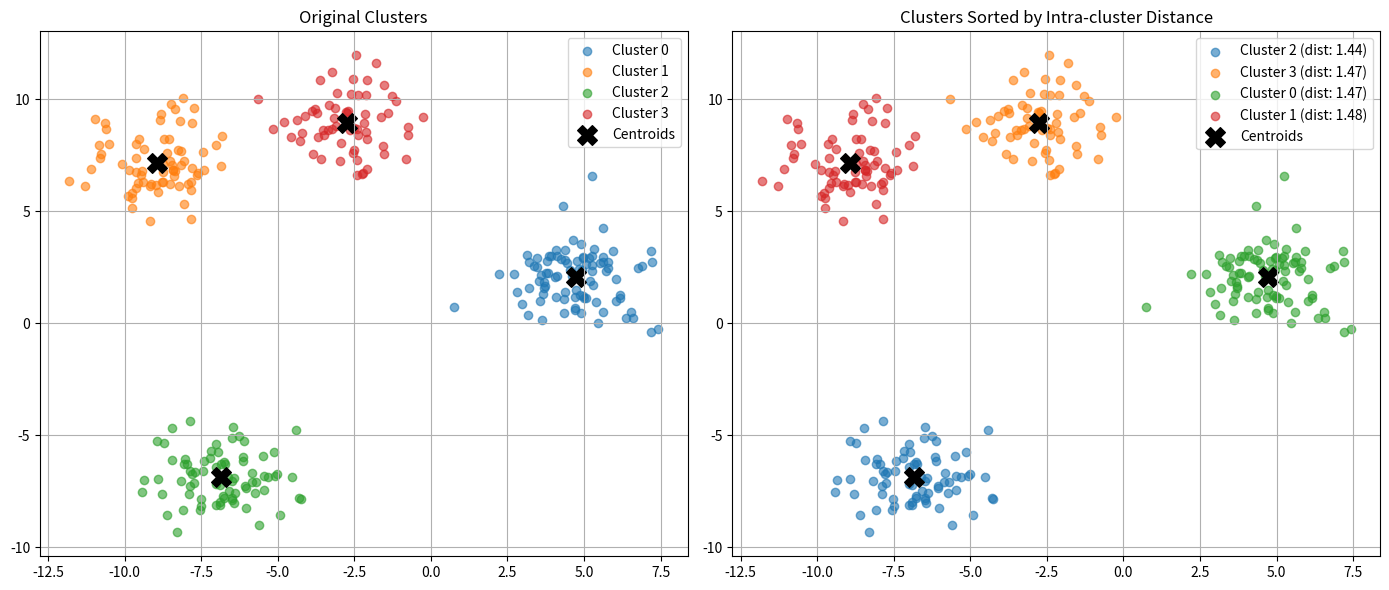

Source code (Python):
import numpy as np
import matplotlib
import matplotlib.pyplot as plt
import time

# 设置matplotlib使用非交互式后端
matplotlib.use('Agg')


class KMeans:
    def __init__(self, n_clusters=3, max_iter=300, tol=1e-4, random_state=None):
        """
        K-Means聚类算法实现

        参数:
        n_clusters : 聚类数量，默认为3
        max_iter : 最大迭代次数，默认为300
        tol : 收敛阈值，默认为1e-4
        random_state : 随机种子，默认为None
        """
        self.n_clusters = n_clusters
        self.max_iter = max_iter
        self.tol = tol
        self.random_state = random_state
        self.centroids = None
        self.labels = None
        self.inertia_ = None
        self.cluster_distances = None

    def _initialize_centroids(self, X):
        """随机初始化质心"""
        np.random.seed(self.random_state)
        indices = np.random.choice(X.shape[0], self.n_clusters, replace=False)
        return X[indices]

    def _assign_clusters(self, X, centroids):
        """将点分配到最近的质心"""
        distances = np.zeros((X.shape[0], self.n_clusters))
        for i, centroid in enumerate(centroids):
            # 计算每个点到质心的欧氏距离
            distances[:, i] = np.sqrt(np.sum((X - centroid) ** 2, axis=1))

        # 分配标签：每个点距离最近的质心索引
        labels = np.argmin(distances, axis=1)

        # 计算总距离（惯性）
        inertia = np.sum(np.min(distances, axis=1) ** 2)

        return labels, distances, inertia

    def _update_centroids(self, X, labels):
        """更新质心位置"""
        new_centroids = np.zeros((self.n_clusters, X.shape[1]))
        for i in range(self.n_clusters):
            # 计算每个簇的均值作为新质心
            cluster_points = X[labels == i]
            if cluster_points.shape[0] > 0:
                new_centroids[i] = np.mean(cluster_points, axis=0)
            else:
                # 如果簇为空，重新随机初始化
                new_centroids[i] = X[np.random.randint(0, X.shape[0])]
        return new_centroids

    def fit(self, X):
        """训练K-Means模型"""
        # 初始化质心
        self.centroids = self._initialize_centroids(X)
        prev_inertia = None

        for iter in range(self.max_iter):
            # 分配点到最近的簇
            self.labels, distances, inertia = self._assign_clusters(X, self.centroids)
            self.inertia_ = inertia

            # 检查收敛
            if prev_inertia is not None and abs(prev_inertia - inertia) < self.tol:
                break

            # 更新质心
            new_centroids = self._update_centroids(X, self.labels)

            # 检查质心变化
            if np.allclose(self.centroids, new_centroids, atol=self.tol):
                break

            self.centroids = new_centroids
            prev_inertia = inertia

        # 计算每个簇的类内平均距离
        self._compute_cluster_distances(X)

        return self

    def _compute_cluster_distances(self, X):
        """计算每个簇的类内平均距离"""
        self.cluster_distances = []
        for i in range(self.n_clusters):
            cluster_points = X[self.labels == i]
            if cluster_points.shape[0] == 0:
                self.cluster_distances.append(0)
                continue

            # 计算点到质心的距离
            distances = np.sqrt(np.sum((cluster_points - self.centroids[i]) ** 2, axis=1))
            self.cluster_distances.append(np.mean(distances))

    def sort_clusters_by_distance(self, ascending=True):
        """
        根据类内平均距离对簇进行排序

        参数:
        ascending : 是否升序排序（从最小平均距离开始），默认为True

        返回:
        sorted_clusters : 排序后的簇索引列表
        sorted_distances : 排序后的平均距离列表
        """
        if self.cluster_distances is None:
            raise ValueError("模型尚未训练，请先调用fit方法")

        # 获取排序索引
        sorted_indices = np.argsort(self.cluster_distances)
        if not ascending:
            sorted_indices = sorted_indices[::-1]

        # 返回排序结果
        sorted_clusters = sorted_indices.tolist()
        sorted_distances = [self.cluster_distances[i] for i in sorted_indices]

        return sorted_clusters, sorted_distances


# 生成示例数据的函数
def generate_data(n_samples=300, centers=4, cluster_std=1.0, random_state=None):
    """生成模拟聚类数据"""
    np.random.seed(random_state)
    # 随机生成质心位置
    centroids = np.random.uniform(-10, 10, size=(centers, 2))

    # 计算每个簇的样本数量
    cluster_sizes = np.random.multinomial(n_samples, np.ones(centers) / centers)

    # 生成每个簇的数据
    X = []
    labels = []
    for i, size in enumerate(cluster_sizes):
        # 围绕质心生成正态分布的点
        cluster_data = np.random.randn(size, 2) * cluster_std + centroids[i]
        X.append(cluster_data)
        labels.extend([i] * size)

    return np.vstack(X), np.array(labels)


# 可视化函数 - 修复后端问题
def plot_clusters(X, model, sorted_clusters, sorted_distances):
    """可视化聚类结果和排序"""
    # 创建图形
    fig, (ax1, ax2) = plt.subplots(1, 2, figsize=(14, 6))

    # 颜色映射
    colors = plt.cm.tab10.colors

    # 原始聚类结果
    for i in range(model.n_clusters):
        cluster_points = X[model.labels == i]
        ax1.scatter(cluster_points[:, 0], cluster_points[:, 1],
                    color=colors[i % len(colors)],
                    alpha=0.6, label=f'Cluster {i}')

    # 绘制质心
    ax1.scatter(model.centroids[:, 0], model.centroids[:, 1],
                s=200, marker='X', c='black', label='Centroids')

    ax1.set_title('Original Clusters')
    ax1.legend()
    ax1.grid(True)

    # 按类内距离排序后的结果
    for rank, cluster_idx in enumerate(sorted_clusters):
        cluster_points = X[model.labels == cluster_idx]
        ax2.scatter(cluster_points[:, 0], cluster_points[:, 1],
                    color=colors[rank % len(colors)],
                    alpha=0.6,
                    label=f'Cluster {cluster_idx} (dist: {sorted_distances[rank]:.2f})')

    # 绘制质心
    ax2.scatter(model.centroids[:, 0], model.centroids[:, 1],
                s=200, marker='X', c='black', label='Centroids')

    ax2.set_title('Clusters Sorted by Intra-cluster Distance')
    ax2.legend()
    ax2.grid(True)

    plt.tight_layout()

    # 保存图像而不是直接显示
    plt.savefig('kmeans_clusters_sorted.png', dpi=150)
    print("聚类结果已保存为 'kmeans_clusters_sorted.png'")
    plt.close(fig)  # 关闭图形释放内存


# 主函数
def main():
    # 生成示例数据
    X, true_labels = generate_data(n_samples=300, centers=4, cluster_std=1.2, random_state=42)

    # 创建KMeans实例
    kmeans = KMeans(n_clusters=4, max_iter=300, tol=1e-4, random_state=42)

    # 训练模型
    start_time = time.time()
    kmeans.fit(X)
    training_time = time.time() - start_time

    # 根据类内平均距离排序
    sorted_clusters, sorted_distances = kmeans.sort_clusters_by_distance(ascending=True)

    # 打印结果
    print(f"训练完成，耗时: {training_time:.4f}秒")
    print(f"总惯性(SSE): {kmeans.inertia_:.4f}")
    print("\n簇按类内平均距离排序（从最紧凑开始）:")
    for rank, (cluster_idx, distance) in enumerate(zip(sorted_clusters, sorted_distances)):
        cluster_size = np.sum(kmeans.labels == cluster_idx)
        print(f"#{rank + 1} 簇 {cluster_idx}: 平均距离 = {distance:.4f}, 点数 = {cluster_size}")

    # 可视化结果
    plot_clusters(X, kmeans, sorted_clusters, sorted_distances)

    # 性能测试
    print("\n性能测试:")
    sizes = [100, 1000, 5000, 10000]
    for size in sizes:
        test_data, _ = generate_data(n_samples=size, centers=5, cluster_std=1.5)
        start_time = time.time()
        test_kmeans = KMeans(n_clusters=5, max_iter=100).fit(test_data)
        elapsed = time.time() - start_time
        print(f"数据集大小: {size}, 聚类时间: {elapsed:.4f}秒")


if __name__ == "__main__":
    main()
